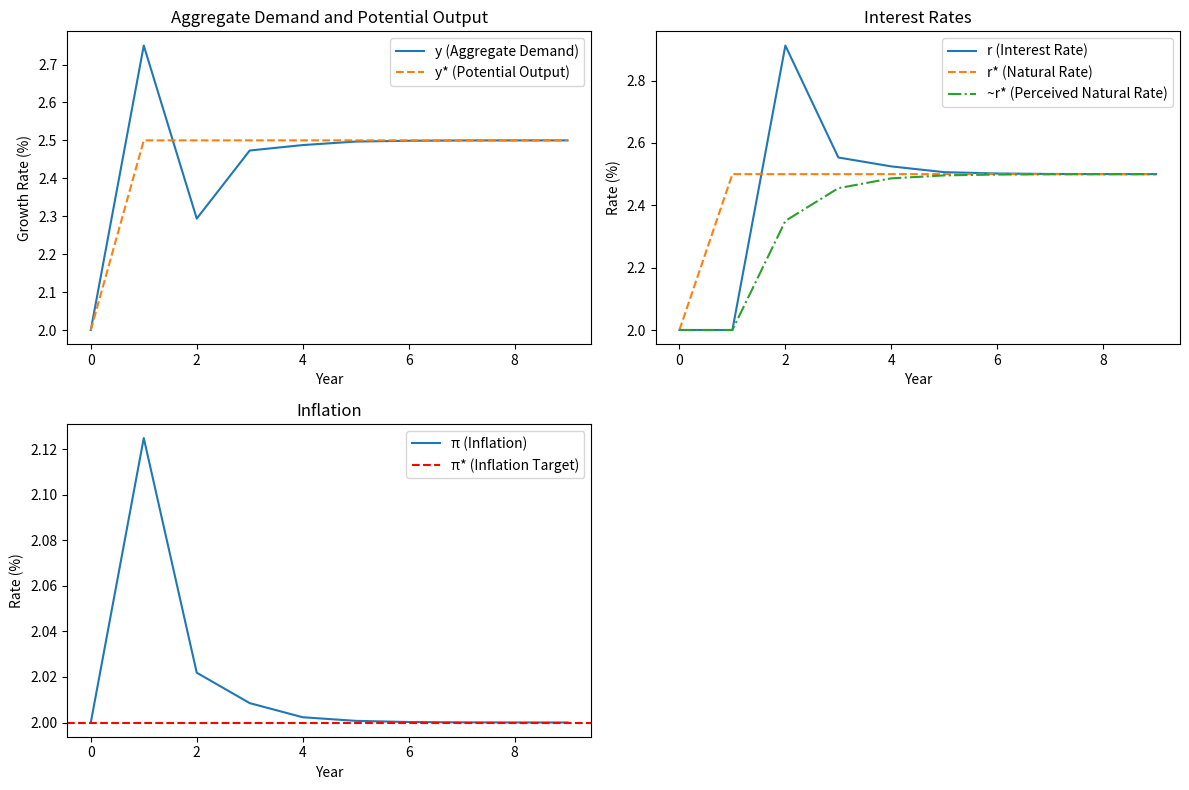

Generate this figure with matplotlib:
import numpy as np
import pandas as pd
import matplotlib.pyplot as plt

# Initial conditions
y_0 = 0.02
y_star_0 = 0.02
r_0 = 0.02
r_star_0 = 0.02
pi_0 = 0.02
tilde_r_star_0 = 0.02
pi_star = 0.02

# Parameters
alpha = 4.5  # Increased responsiveness to inflation overshooting
beta = 0.5
lambda_ = 0.7  # Increased learning rate for faster convergence
gamma = 1.0
kappa = 0.5  # Increased sensitivity of inflation to the output gap

# Simulation parameters
years = 40
y_star_path = [0.02] * 1 + [0.025] * (years - 1)  # y* changes to 2.5% at year 1

# Initialize arrays to store results
y = np.zeros(years)
y_star = np.zeros(years)
r = np.zeros(years)
r_star = np.zeros(years)
pi = np.zeros(years)
tilde_r_star = np.zeros(years)

# Set initial values
y[0] = y_0
y_star[0] = y_star_0
r[0] = r_0
r_star[0] = r_star_0
pi[0] = pi_0
tilde_r_star[0] = tilde_r_star_0

# Run simulation
for t in range(1, years):
    y_star[t] = y_star_path[t]
    r_star[t] = gamma * y_star[t]
    tilde_r_star[t] = tilde_r_star[t-1] + lambda_ * (r_star[t-1] - tilde_r_star[t-1])
    r[t] = tilde_r_star[t] + alpha * (pi[t-1] - pi_star)
    y[t] = y_star[t] - beta * (r[t] - r_star[t])
    pi[t] = pi[t-1] + kappa * (y[t] - y_star[t])

# Convert to DataFrame and multiply values by 100 to display percentages
df = pd.DataFrame({
    'Year': np.arange(years),
    'y': y * 100,
    'y_star': y_star * 100,
    'r': r * 100,
    'r_star': r_star * 100,
    'tilde_r_star': tilde_r_star * 100,
    'pi': pi * 100
})

# Plot the results up to year 10
plot_years = 10
df_short = df[df['Year'] < plot_years]

plt.figure(figsize=(12, 8))

plt.subplot(2, 2, 1)
plt.plot(df_short['Year'], df_short['y'], label='y (Aggregate Demand)')
plt.plot(df_short['Year'], df_short['y_star'], label='y* (Potential Output)', linestyle='--')
plt.title('Aggregate Demand and Potential Output')
plt.xlabel('Year')
plt.ylabel('Growth Rate (%)')
plt.legend()

plt.subplot(2, 2, 2)
plt.plot(df_short['Year'], df_short['r'], label='r (Interest Rate)')
plt.plot(df_short['Year'], df_short['r_star'], label='r* (Natural Rate)', linestyle='--')
plt.plot(df_short['Year'], df_short['tilde_r_star'], label='~r* (Perceived Natural Rate)', linestyle='-.')
plt.title('Interest Rates')
plt.xlabel('Year')
plt.ylabel('Rate (%)')
plt.legend()

plt.subplot(2, 2, 3)
plt.plot(df_short['Year'], df_short['pi'], label='π (Inflation)')
plt.axhline(pi_star * 100, color='r', linestyle='--', label='π* (Inflation Target)')
plt.title('Inflation')
plt.xlabel('Year')
plt.ylabel('Rate (%)')
plt.legend()

plt.tight_layout()
plt.show()